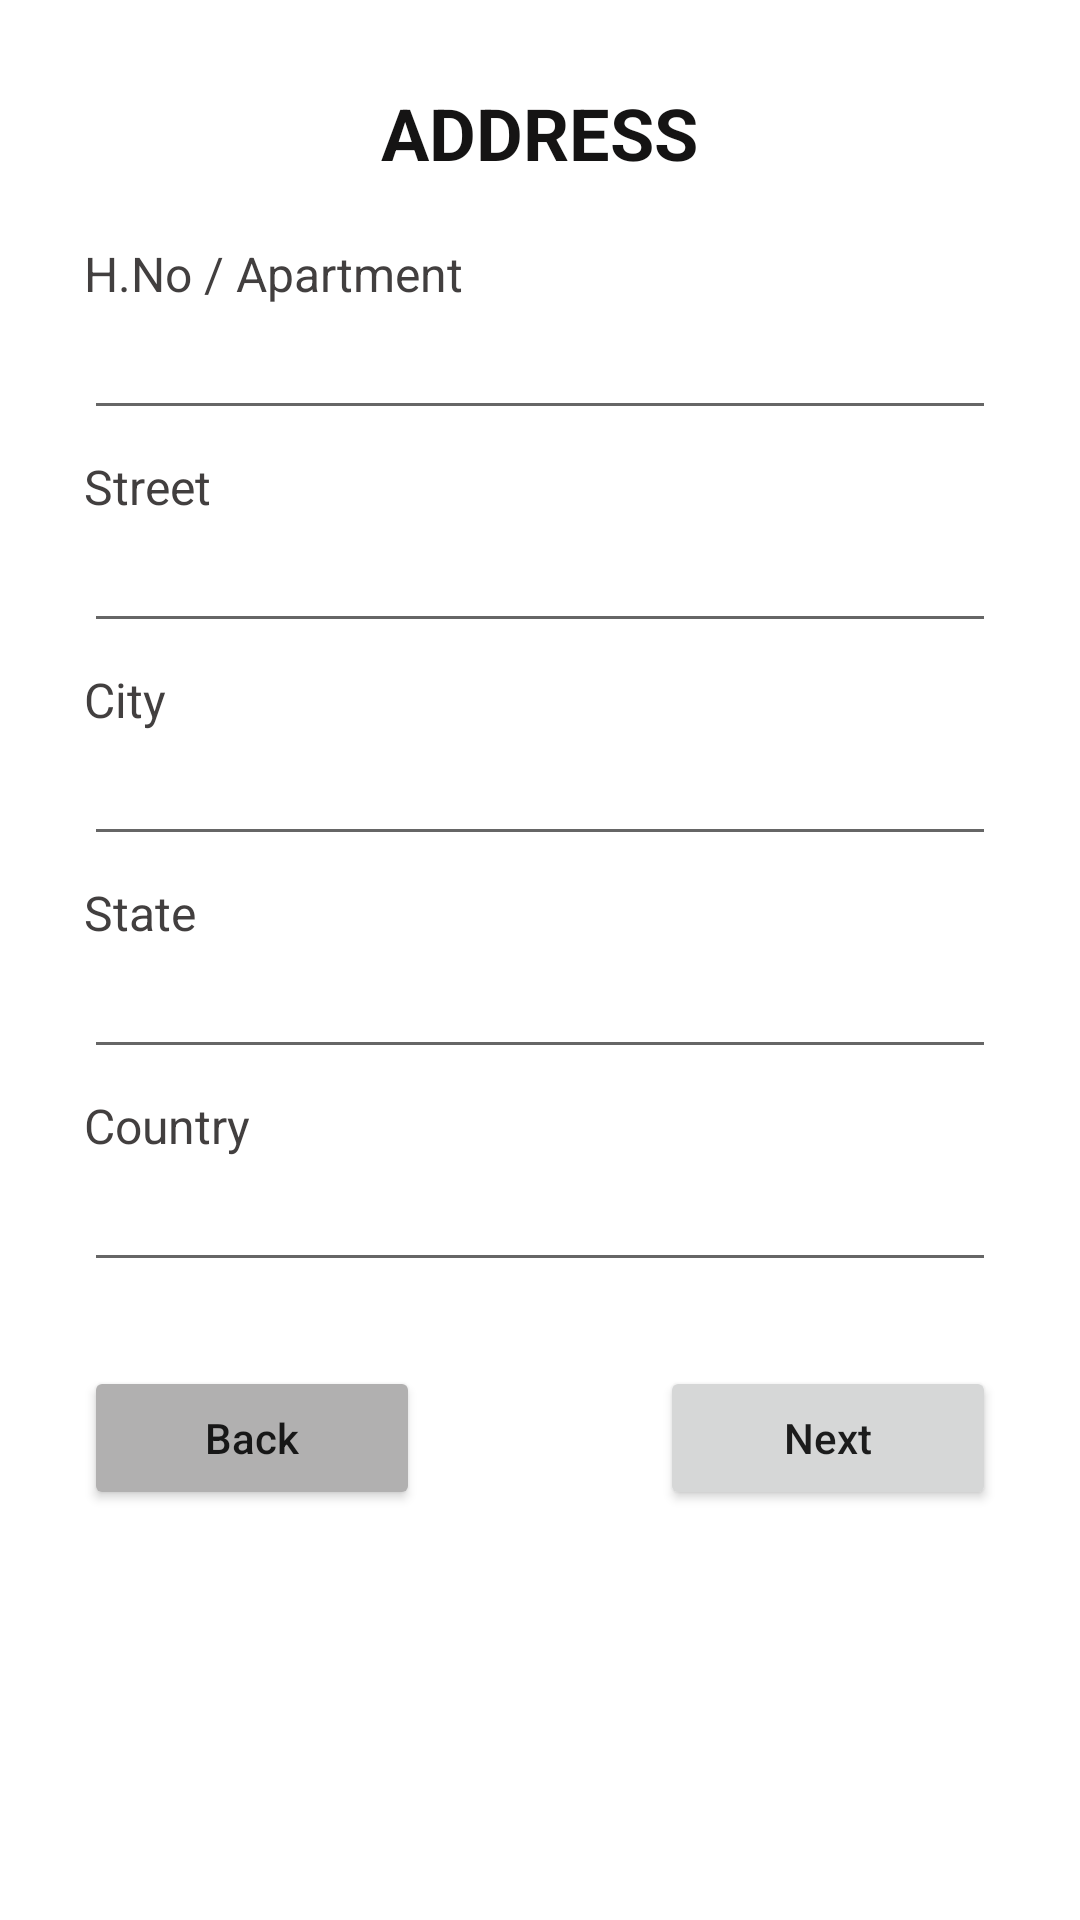

Android layout source for this screen:
<!-- AndroidManifest.xml: application theme Theme.AndroidRegistraton -->
<!-- res/layout/activity_address.xml -->
<?xml version="1.0" encoding="utf-8"?>
<LinearLayout xmlns:android="http://schemas.android.com/apk/res/android"
    xmlns:app="http://schemas.android.com/apk/res-auto"
    xmlns:tools="http://schemas.android.com/tools"
    android:layout_width="match_parent"
    android:layout_height="match_parent"
    android:orientation="vertical"
    android:padding="28dp">

    <TextView
        android:id="@+id/textView25"
        android:layout_width="wrap_content"
        android:layout_height="wrap_content"
        android:layout_gravity="center_horizontal"
        android:layout_marginBottom="20dp"
        android:text="Address"
        android:textAllCaps="true"
        android:textColor="#151414"
        android:textSize="24sp"
        android:textStyle="bold" />

    <TextView
        android:id="@+id/textView27"
        android:layout_width="match_parent"
        android:layout_height="wrap_content"
        android:text="H.No / Apartment"
        android:textColor="#423F3F"
        android:textSize="16sp" />

    <EditText
        android:id="@+id/h_no_apartment_txt"
        android:layout_width="match_parent"
        android:layout_height="wrap_content"
        android:layout_marginBottom="8dp"
        android:ems="10"
        android:inputType="textPersonName" />

    <TextView
        android:layout_width="match_parent"
        android:layout_height="wrap_content"
        android:text="Street"
        android:textColor="#423F3F"
        android:textSize="16sp"
        android:textStyle="normal" />

    <EditText
        android:id="@+id/street_txt"
        android:layout_width="match_parent"
        android:layout_height="wrap_content"
        android:layout_marginBottom="8dp"
        android:ems="10"
        android:inputType="textPersonName" />

    <TextView
        android:id="@+id/textView31"
        android:layout_width="match_parent"
        android:layout_height="wrap_content"
        android:text="City"
        android:textColor="#423F3F"
        android:textSize="16sp" />

    <EditText
        android:id="@+id/city_txt"
        android:layout_width="match_parent"
        android:layout_height="wrap_content"
        android:layout_marginBottom="8dp"
        android:ems="10"
        android:inputType="textPersonName" />

    <TextView
        android:id="@+id/textView33"
        android:layout_width="match_parent"
        android:layout_height="wrap_content"
        android:text="State"
        android:textColor="#423F3F"
        android:textSize="16sp" />

    <EditText
        android:id="@+id/state_txt"
        android:layout_width="match_parent"
        android:layout_height="wrap_content"
        android:layout_marginBottom="8dp"
        android:ems="10"
        android:inputType="textPersonName" />

    <TextView
        android:id="@+id/textView35"
        android:layout_width="match_parent"
        android:layout_height="wrap_content"
        android:text="Country"
        android:textColor="#423F3F"
        android:textSize="16sp" />

    <EditText
        android:id="@+id/country_txt"
        android:layout_width="match_parent"
        android:layout_height="wrap_content"
        android:layout_marginBottom="8dp"
        android:ems="10"
        android:inputType="textPersonName" />

    <LinearLayout
        android:layout_width="match_parent"
        android:layout_height="wrap_content"
        android:layout_marginTop="20dp"
        android:orientation="horizontal">

        <Button
            android:id="@+id/back_btn"
            android:layout_width="0dp"
            android:layout_height="wrap_content"
            android:layout_marginRight="40dp"
            android:layout_weight="1"
            android:backgroundTint="#B1B0B0"
            android:text="Back"
            android:textAllCaps="false" />

        <Button
            android:id="@+id/next_btn"
            android:layout_width="0dp"
            android:layout_height="wrap_content"
            android:layout_marginLeft="40dp"
            android:layout_weight="1"
            android:text="Next"
            android:textAllCaps="false" />
    </LinearLayout>

</LinearLayout>
<!-- resources referenced by this layout -->
<resources>
  <style name="Theme.AndroidRegistraton" parent="Theme.MaterialComponents.DayNight.DarkActionBar">
          
          <item name="colorPrimary">@color/purple_500</item>
          <item name="colorPrimaryVariant">@color/purple_700</item>
          <item name="colorOnPrimary">@color/white</item>
          
          <item name="colorSecondary">@color/teal_200</item>
          <item name="colorSecondaryVariant">@color/teal_700</item>
          <item name="colorOnSecondary">@color/black</item>
          
          <item name="android:statusBarColor">?attr/colorPrimaryVariant</item>
          
      </style>
  <!-- not gathered from this repository: default colours our renderer supplied (Android Studio template values) -->
  <color name="purple_500">#FF6200EE</color>
  <color name="purple_700">#FF3700B3</color>
  <color name="teal_200">#FF03DAC5</color>
  <color name="teal_700">#FF018786</color>
  <color name="black">#FF000000</color>
  <color name="white">#FFFFFFFF</color>
</resources>
